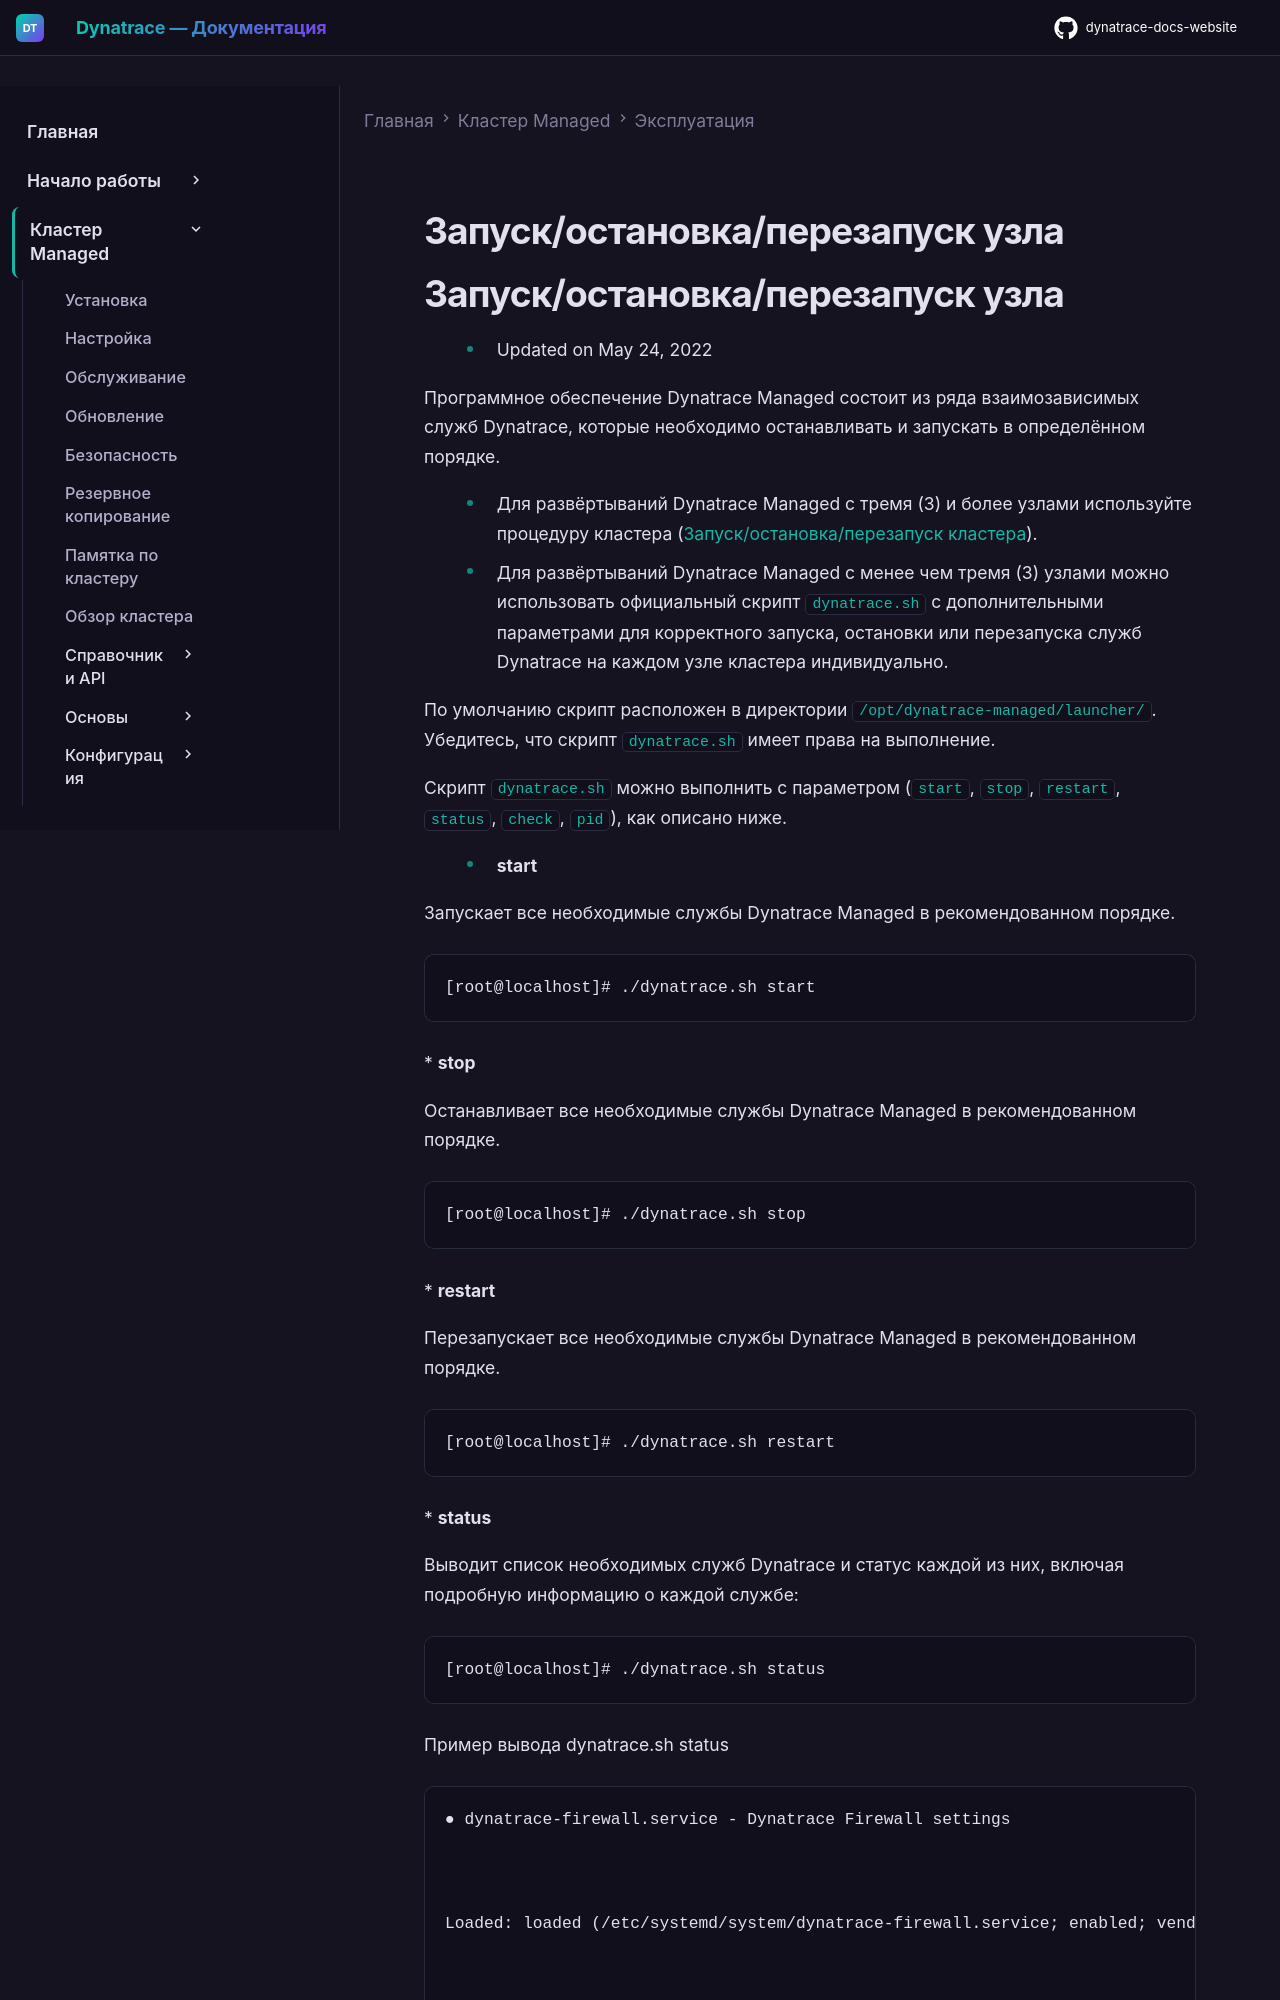

repository: Yerkebulan-Ardabayev/dynatrace-docs-website · page: managed-ru/managed-cluster/operation/start-stop-restart-node/index.html · generator: mkdocs

---
title: Запуск/остановка/перезапуск узла
source: https://docs.dynatrace.com/managed/managed-cluster/operation/start-stop-restart-node
scraped: 2026-05-12T11:53:15.065043
---

# Запуск/остановка/перезапуск узла
